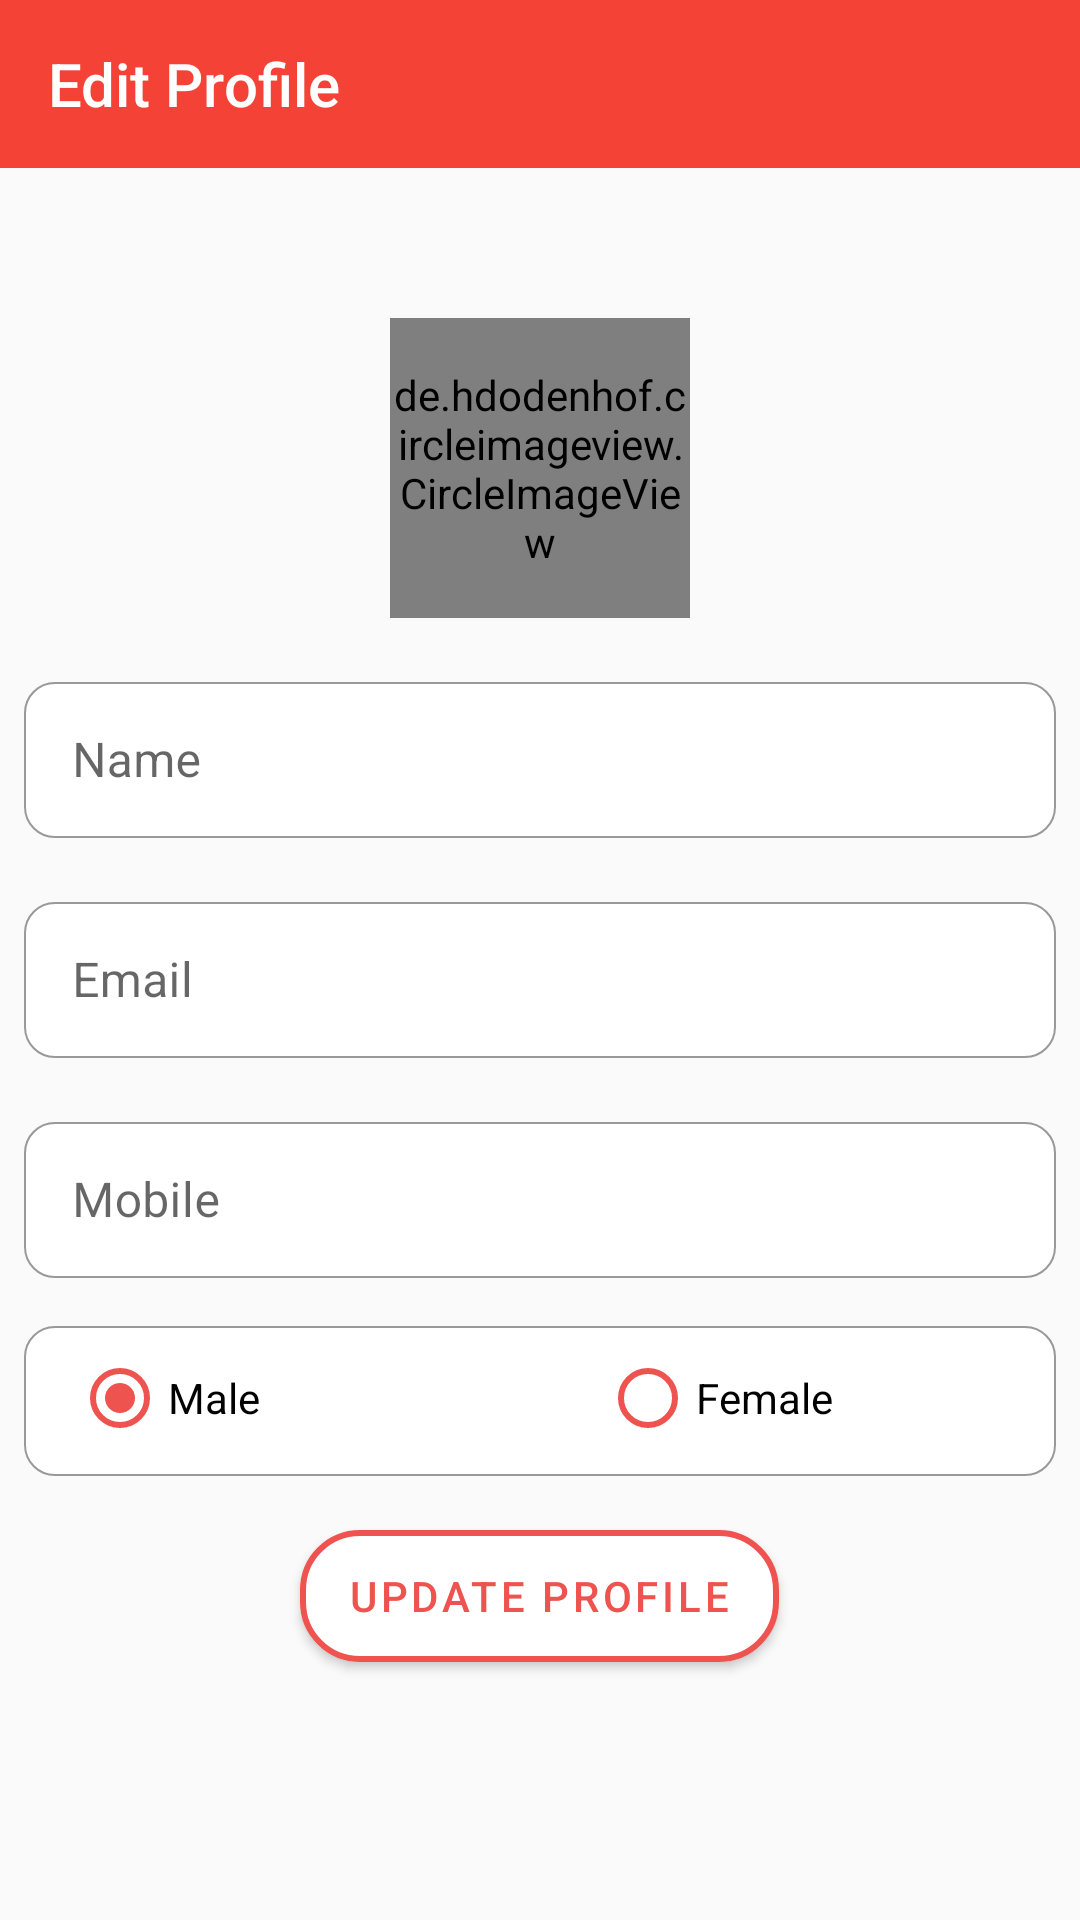

Android layout source for this screen:
<!-- AndroidManifest.xml: application theme AppTheme -->
<!-- res/layout/activity_update_profile.xml -->
<?xml version="1.0" encoding="utf-8"?>
<RelativeLayout xmlns:android="http://schemas.android.com/apk/res/android"
    xmlns:app="http://schemas.android.com/apk/res-auto"
    xmlns:tools="http://schemas.android.com/tools"
    android:layout_width="match_parent"
    android:orientation="vertical"
    android:layout_height="match_parent"
    android:id="@+id/r"
    tools:context=".activities.UpdateProfile">

    <LinearLayout
        android:layout_width="match_parent"
        android:orientation="vertical"
        android:layout_height="match_parent"
        >

        <com.google.android.material.appbar.AppBarLayout
            android:layout_width="match_parent"
            android:layout_height="wrap_content"
            android:theme="@style/ThemeOverlay.AppCompat.Dark.ActionBar">

            <androidx.appcompat.widget.Toolbar
                android:id="@+id/toolbar"
                android:layout_width="match_parent"
                android:layout_height="?attr/actionBarSize"
                android:layout_gravity="top"
                android:background="?attr/colorPrimaryDark"
                app:popupTheme="@style/PopupMenuStyle"
                app:title="Edit Profile"
                app:titleTextColor="@color/white" />

        </com.google.android.material.appbar.AppBarLayout>


    <ScrollView
        android:layout_width="match_parent"
        android:layout_height="match_parent"
        >

        <LinearLayout
            android:layout_width="match_parent"
            android:layout_height="wrap_content"
            android:gravity="center"
            android:orientation="vertical"
            >

            <de.hdodenhof.circleimageview.CircleImageView xmlns:app="http://schemas.android.com/apk/res-auto"
                android:id="@+id/profile_image"
                android:layout_width="100dp"
                android:layout_height="100dp"
                android:layout_marginTop="50dp"
                android:src="@drawable/user_icon_2"
                app:civ_border_color="#FF000000"
                app:civ_border_width="2dp" />

            <com.google.android.material.textfield.TextInputLayout
                style="@style/Widget.MaterialComponents.TextInputLayout.OutlinedBox"
                android:layout_width="match_parent"
                android:layout_height="wrap_content"
                android:layout_below="@+id/profile_image"
                android:layout_marginStart="@dimen/dimen_common_small"
                android:layout_marginTop="@dimen/dimen_common"
                android:layout_marginEnd="@dimen/dimen_common_small"
                android:hint="Name"
                >

                <com.google.android.material.textfield.TextInputEditText
                    android:id="@+id/edt_name"
                    android:layout_width="match_parent"
                    android:textColorHint="@color/grey_primary_dark"
                    android:layout_height="52dp"
                    android:inputType="textPersonName"
                    android:background="@drawable/edit_text_border2"
                     />
            </com.google.android.material.textfield.TextInputLayout>


            <com.google.android.material.textfield.TextInputLayout
                style="@style/Widget.MaterialComponents.TextInputLayout.OutlinedBox"
                android:layout_width="match_parent"
                android:layout_height="wrap_content"
                android:layout_marginStart="@dimen/dimen_common_small"
                android:layout_marginTop="@dimen/dimen_common"
                android:layout_marginEnd="@dimen/dimen_common_small"
                android:hint="Email"
                >

                <com.google.android.material.textfield.TextInputEditText
                    android:id="@+id/edt_email"
                    android:layout_width="match_parent"
                    android:textColorHint="@color/grey_primary_dark"
                    android:layout_height="52dp"
                    android:background="@drawable/edit_text_border2"
                    android:inputType="textEmailAddress"
                    />
            </com.google.android.material.textfield.TextInputLayout>


            <com.google.android.material.textfield.TextInputLayout
                style="@style/Widget.MaterialComponents.TextInputLayout.OutlinedBox"
                android:layout_width="match_parent"
                android:layout_height="wrap_content"
                android:layout_marginStart="@dimen/dimen_common_small"
                android:layout_marginTop="@dimen/dimen_common"
                android:layout_marginEnd="@dimen/dimen_common_small"
                android:hint="Mobile"
                >

                <com.google.android.material.textfield.TextInputEditText
                    android:id="@+id/edt_mobile"
                    android:layout_width="match_parent"
                    android:textColorHint="@color/grey_primary_dark"
                    android:layout_height="52dp"
                    android:background="@drawable/edit_text_border2"
                    android:inputType="phone"
                     />
            </com.google.android.material.textfield.TextInputLayout>


            <RelativeLayout
                android:layout_width="wrap_content"
                android:layout_height="wrap_content">


                <TextView
                    android:id="@+id/txt_gender"
                    android:layout_width="match_parent"
                    android:layout_height="50dp"
                    android:layout_marginStart="@dimen/dimen_common_small"
                    android:layout_marginTop="@dimen/dimen_common"
                    android:layout_marginEnd="@dimen/dimen_common_small"
                    android:background="@drawable/edit_text_border2"
                    android:paddingStart="8dp"
                    android:paddingTop="14dp"
                    android:paddingEnd="8dp"
                    android:textAlignment="textStart"
                    android:textColor="@color/grey_primary_dark"
                    android:textStyle="normal" />

                <RadioGroup
                    android:id="@+id/radio_group"
                    android:layout_marginTop="24dp"
                    android:layout_width="match_parent"
                    android:layout_height="wrap_content"

                    android:orientation="horizontal">

                    <com.google.android.material.radiobutton.MaterialRadioButton
                        android:id="@+id/radio1"
                        android:layout_width="0dp"
                        android:layout_height="wrap_content"
                        android:layout_marginStart="24dp"
                        android:layout_weight="1"
                        android:buttonTint="@color/colorPrimary"
                        android:checked="true"
                        android:text="Male" />

                    <com.google.android.material.radiobutton.MaterialRadioButton
                        android:id="@+id/radio2"
                        android:layout_width="0dp"
                        android:layout_weight="1"
                        android:buttonTint="@color/colorPrimary"
                        android:layout_marginStart="@dimen/dimen_common"
                        android:layout_height="wrap_content"
                        android:text="Female" />
                </RadioGroup>

            </RelativeLayout>

            <com.google.android.material.button.MaterialButton
                android:id="@+id/btn_update_profile"
                android:layout_width="wrap_content"
                android:layout_height="56dp"
                android:layout_gravity="center_horizontal"
                android:layout_marginTop="@dimen/dimen_common_medium"
                android:backgroundTint="@color/white"
                android:elevation="5dp"
                android:text="Update Profile"
                android:textColor="@color/colorPrimary"
                app:cornerRadius="20dp"
                app:strokeColor="@color/colorPrimary"
                app:strokeWidth="2dp" />

        </LinearLayout>

    </ScrollView>

    </LinearLayout>

    <ProgressBar
        android:layout_width="wrap_content"
        android:layout_height="wrap_content"
        android:id="@+id/progressBar"
        android:visibility="gone"
        android:layout_centerInParent="true"
        />

</RelativeLayout>
<!-- resources referenced by this layout -->
<resources>
  <color name="colorPrimary">#ef5350</color>
  <color name="grey_primary_dark">#616161</color>
  <color name="white">#FFFFFF</color>
  <dimen name="dimen_common">16dp</dimen>
  <dimen name="dimen_common_medium">12dp</dimen>
  <dimen name="dimen_common_small">8dp</dimen>
  <!-- drawable edit_text_border2 (drawable-v24) -->
  <selector xmlns:android="http://schemas.android.com/apk/res/android">
      <item>
          <shape android:shape="rectangle">
              <solid android:color="@color/white"/>
              <corners android:radius="10dp" />
              <stroke
                  android:width="0.5dp"
                  android:color="#999999"
                  />
          </shape>
      </item>
  </selector>
  <!-- drawable user_icon_2: png bitmap (drawable, 3480 bytes) -->
  <style name="PopupMenuStyle" parent="ThemeOverlay.AppCompat.Light">
          <item name="android:colorBackground">#ffffff</item>
          <item name="android:textColor">#000000</item>
      </style>
  <style name="AppTheme" parent="Theme.MaterialComponents.Light.NoActionBar.Bridge">
          
          <item name="colorPrimary">@color/colorPrimary</item>
          <item name="colorPrimaryDark">@color/colorPrimaryDark</item>
          <item name="colorAccent">@color/colorAccent</item>
      </style>
  <color name="colorPrimaryDark">#f44336</color>
  <color name="colorAccent">#ef5350</color>
</resources>
